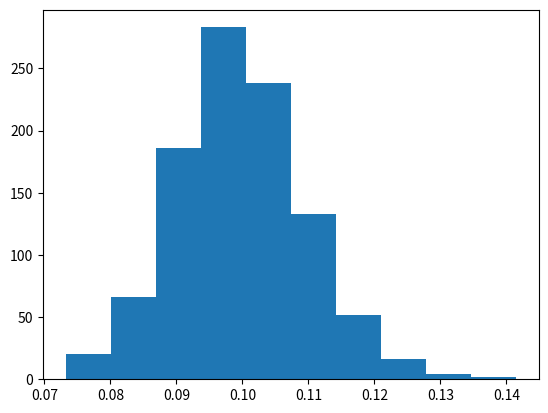

Source code (Python):
from numpy import random
import matplotlib.pyplot as plt
from statistics import variance

def lammbdahatExponential(_iteration, _sampleSize, _lambda):
    iter = _iteration
    n = _sampleSize
    theta=1/_lambda
    iterBar = [0]*iter

    for i in range(0,iter):
        vExp = random.exponential(theta,n)
        iterBar[i] = sum(vExp)/len(vExp)

    plt.hist(iterBar)
    plt.show()

    lambdaHat = sum(iterBar)/len(iterBar)
    varLambdaHat = variance(iterBar)

    return [lambdaHat, varLambdaHat]

result = lammbdahatExponential(1000,100,10)

print("lambdahat :",result[0],"\nlambda var :",result[1])